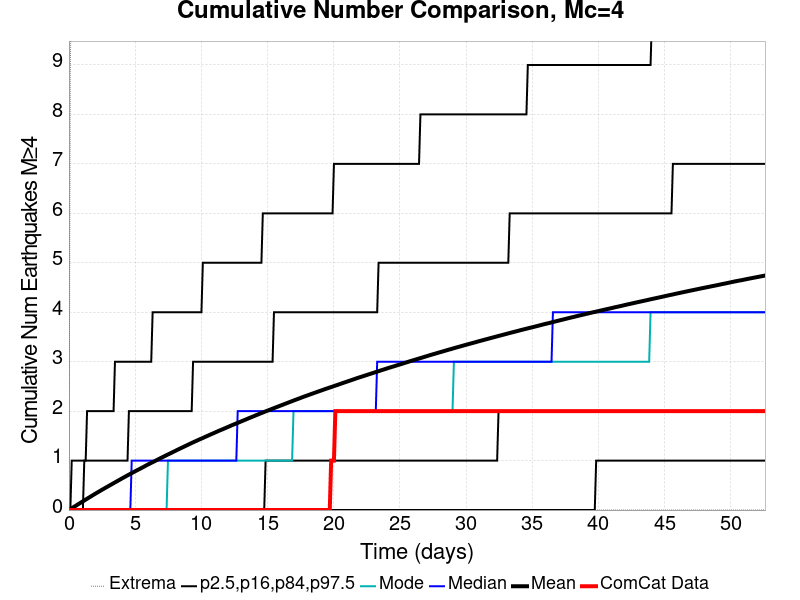

The file beside this chart, header and first rows:
Time (days), ComCat Data, Simulation Mean, Simulation Median, Simulation Mode, Simulation Minimum, Simulation Maximum, 2.5 %-ile, 16 %-ile, 84 %-ile, 97.5 %-ile
0.0, 0.0, 0.0, 0.0, 0.0, 0.0, 0.0, 0.0, 0.0, 0.0, 0.0
0.1054, 0.0, 0.01739, 0.0, 0.0, 0.0, 9.0, 0.0, 0.0, 0.0, 0.0
0.2108, 0.0, 0.03515, 0.0, 0.0, 0.0, 11.0, 0.0, 0.0, 0.0, 1.0
0.3161, 0.0, 0.05304, 0.0, 0.0, 0.0, 19.0, 0.0, 0.0, 0.0, 1.0
0.4215, 0.0, 0.07116, 0.0, 0.0, 0.0, 20.0, 0.0, 0.0, 0.0, 1.0
0.5269, 0.0, 0.08841, 0.0, 0.0, 0.0, 21.0, 0.0, 0.0, 0.0, 1.0
0.6323, 0.0, 0.1065, 0.0, 0.0, 0.0, 21.0, 0.0, 0.0, 0.0, 1.0
0.7377, 0.0, 0.1241, 0.0, 0.0, 0.0, 22.0, 0.0, 0.0, 0.0, 1.0
0.843, 0.0, 0.1415, 0.0, 0.0, 0.0, 22.0, 0.0, 0.0, 0.0, 1.0
0.9484, 0.0, 0.1592, 0.0, 0.0, 0.0, 23.0, 0.0, 0.0, 0.0, 1.0
1.054, 0.0, 0.1763, 0.0, 0.0, 0.0, 23.0, 0.0, 0.0, 0.0, 1.0
1.159, 0.0, 0.1937, 0.0, 0.0, 0.0, 23.0, 0.0, 0.0, 1.0, 1.0
1.265, 0.0, 0.2111, 0.0, 0.0, 0.0, 23.0, 0.0, 0.0, 1.0, 1.0
1.37, 0.0, 0.229, 0.0, 0.0, 0.0, 24.0, 0.0, 0.0, 1.0, 2.0
1.475, 0.0, 0.2462, 0.0, 0.0, 0.0, 24.0, 0.0, 0.0, 1.0, 2.0
1.581, 0.0, 0.2632, 0.0, 0.0, 0.0, 24.0, 0.0, 0.0, 1.0, 2.0
1.686, 0.0, 0.2804, 0.0, 0.0, 0.0, 24.0, 0.0, 0.0, 1.0, 2.0
1.791, 0.0, 0.2978, 0.0, 0.0, 0.0, 24.0, 0.0, 0.0, 1.0, 2.0
1.897, 0.0, 0.315, 0.0, 0.0, 0.0, 24.0, 0.0, 0.0, 1.0, 2.0
2.002, 0.0, 0.3323, 0.0, 0.0, 0.0, 25.0, 0.0, 0.0, 1.0, 2.0
2.108, 0.0, 0.3488, 0.0, 0.0, 0.0, 26.0, 0.0, 0.0, 1.0, 2.0
2.213, 0.0, 0.3654, 0.0, 0.0, 0.0, 26.0, 0.0, 0.0, 1.0, 2.0
2.318, 0.0, 0.3815, 0.0, 0.0, 0.0, 26.0, 0.0, 0.0, 1.0, 2.0
2.424, 0.0, 0.3983, 0.0, 0.0, 0.0, 26.0, 0.0, 0.0, 1.0, 2.0
2.529, 0.0, 0.4149, 0.0, 0.0, 0.0, 26.0, 0.0, 0.0, 1.0, 2.0
2.634, 0.0, 0.4304, 0.0, 0.0, 0.0, 26.0, 0.0, 0.0, 1.0, 2.0
2.74, 0.0, 0.4476, 0.0, 0.0, 0.0, 26.0, 0.0, 0.0, 1.0, 2.0
2.845, 0.0, 0.4631, 0.0, 0.0, 0.0, 26.0, 0.0, 0.0, 1.0, 2.0
2.951, 0.0, 0.4794, 0.0, 0.0, 0.0, 26.0, 0.0, 0.0, 1.0, 2.0
3.056, 0.0, 0.4951, 0.0, 0.0, 0.0, 26.0, 0.0, 0.0, 1.0, 2.0
3.161, 0.0, 0.5111, 0.0, 0.0, 0.0, 26.0, 0.0, 0.0, 1.0, 2.0
3.267, 0.0, 0.5271, 0.0, 0.0, 0.0, 26.0, 0.0, 0.0, 1.0, 2.0
3.372, 0.0, 0.5429, 0.0, 0.0, 0.0, 26.0, 0.0, 0.0, 1.0, 2.0
3.478, 0.0, 0.5592, 0.0, 0.0, 0.0, 26.0, 0.0, 0.0, 1.0, 3.0
3.583, 0.0, 0.5749, 0.0, 0.0, 0.0, 26.0, 0.0, 0.0, 1.0, 3.0
3.688, 0.0, 0.5909, 0.0, 0.0, 0.0, 28.0, 0.0, 0.0, 1.0, 3.0
3.794, 0.0, 0.607, 0.0, 0.0, 0.0, 28.0, 0.0, 0.0, 1.0, 3.0
3.899, 0.0, 0.6229, 0.0, 0.0, 0.0, 29.0, 0.0, 0.0, 1.0, 3.0
4.004, 0.0, 0.6391, 0.0, 0.0, 0.0, 29.0, 0.0, 0.0, 1.0, 3.0
4.11, 0.0, 0.6544, 0.0, 0.0, 0.0, 29.0, 0.0, 0.0, 1.0, 3.0
4.215, 0.0, 0.6702, 0.0, 0.0, 0.0, 29.0, 0.0, 0.0, 1.0, 3.0
4.321, 0.0, 0.6856, 0.0, 0.0, 0.0, 29.0, 0.0, 0.0, 1.0, 3.0
4.426, 0.0, 0.7016, 0.0, 0.0, 0.0, 29.0, 0.0, 0.0, 1.0, 3.0
4.531, 0.0, 0.7163, 0.0, 0.0, 0.0, 29.0, 0.0, 0.0, 2.0, 3.0
4.637, 0.0, 0.7316, 0.0, 0.0, 0.0, 29.0, 0.0, 0.0, 2.0, 3.0
4.742, 0.0, 0.7472, 1.0, 0.0, 0.0, 29.0, 0.0, 0.0, 2.0, 3.0
4.847, 0.0, 0.7621, 1.0, 0.0, 0.0, 29.0, 0.0, 0.0, 2.0, 3.0
4.953, 0.0, 0.7773, 1.0, 0.0, 0.0, 29.0, 0.0, 0.0, 2.0, 3.0
5.058, 0.0, 0.7926, 1.0, 0.0, 0.0, 29.0, 0.0, 0.0, 2.0, 3.0
5.164, 0.0, 0.8068, 1.0, 0.0, 0.0, 29.0, 0.0, 0.0, 2.0, 3.0
5.269, 0.0, 0.8213, 1.0, 0.0, 0.0, 29.0, 0.0, 0.0, 2.0, 3.0
5.374, 0.0, 0.8358, 1.0, 0.0, 0.0, 29.0, 0.0, 0.0, 2.0, 3.0
5.48, 0.0, 0.8505, 1.0, 0.0, 0.0, 29.0, 0.0, 0.0, 2.0, 3.0
5.585, 0.0, 0.8657, 1.0, 0.0, 0.0, 29.0, 0.0, 0.0, 2.0, 3.0
5.69, 0.0, 0.8805, 1.0, 0.0, 0.0, 29.0, 0.0, 0.0, 2.0, 3.0
5.796, 0.0, 0.8962, 1.0, 0.0, 0.0, 29.0, 0.0, 0.0, 2.0, 3.0
5.901, 0.0, 0.9111, 1.0, 0.0, 0.0, 29.0, 0.0, 0.0, 2.0, 3.0
6.007, 0.0, 0.9256, 1.0, 0.0, 0.0, 29.0, 0.0, 0.0, 2.0, 3.0
6.112, 0.0, 0.9396, 1.0, 0.0, 0.0, 29.0, 0.0, 0.0, 2.0, 3.0
6.217, 0.0, 0.9542, 1.0, 0.0, 0.0, 29.0, 0.0, 0.0, 2.0, 3.0
... 440 more rows
